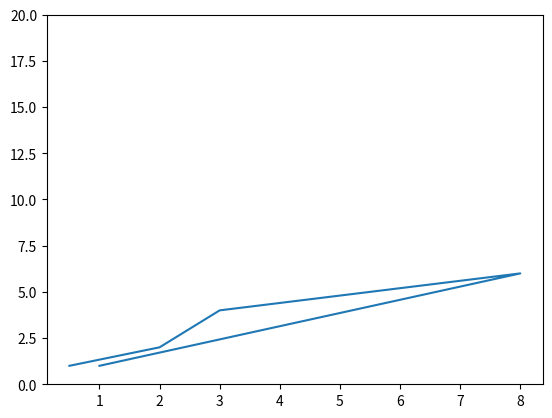

The matplotlib source for this figure:
import math as m
import numpy as np
import matplotlib.pyplot as plt
from scipy.integrate import odeint

plt.plot([0.5,2,3,8,1],[1,2,4,6,1])
plt.ylim([0,20])
